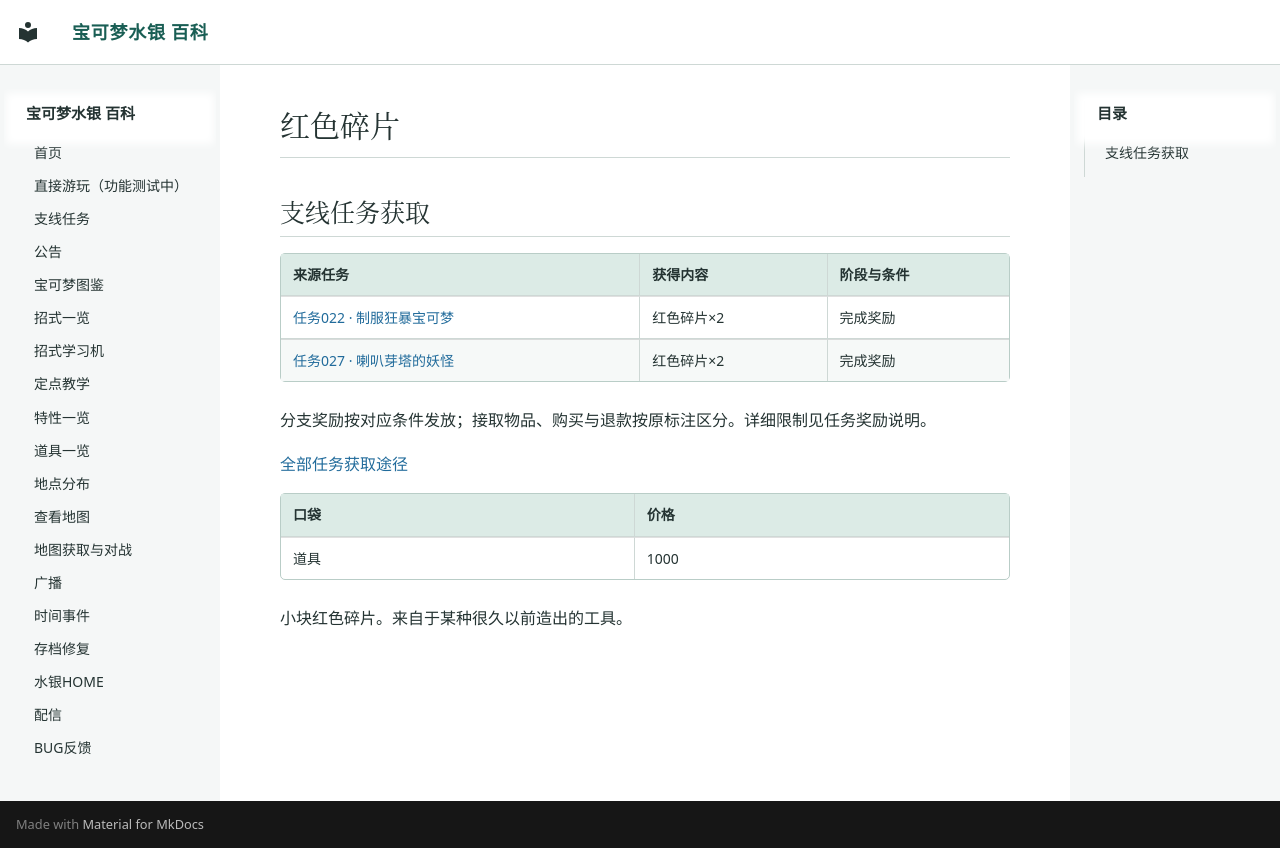

repository: Sum-Light/azoth-wiki · page: items/0048_红色碎片/index.html · generator: mkdocs

# 红色碎片

<!-- sidequest-acquisition:start -->

## 支线任务获取 {#sidequest-acquisition}

| 来源任务 | 获得内容 | 阶段与条件 |
|---|---|---|
| [任务022 · 制服狂暴宝可梦](../sidequests/022.md#rewards) | 红色碎片×2 | 完成奖励 |
| [任务027 · 喇叭芽塔的妖怪](../sidequests/027.md#rewards) | 红色碎片×2 | 完成奖励 |

分支奖励按对应条件发放；接取物品、购买与退款按原标注区分。详细限制见任务奖励说明。

[全部任务获取途径](../sidequests/rewards.md#items-48)

<!-- sidequest-acquisition:end -->

| 口袋 | 价格 |
|---|---|
| 道具 | 1000 |

小块红色碎片。来自于某种很久以前造出的工具。
